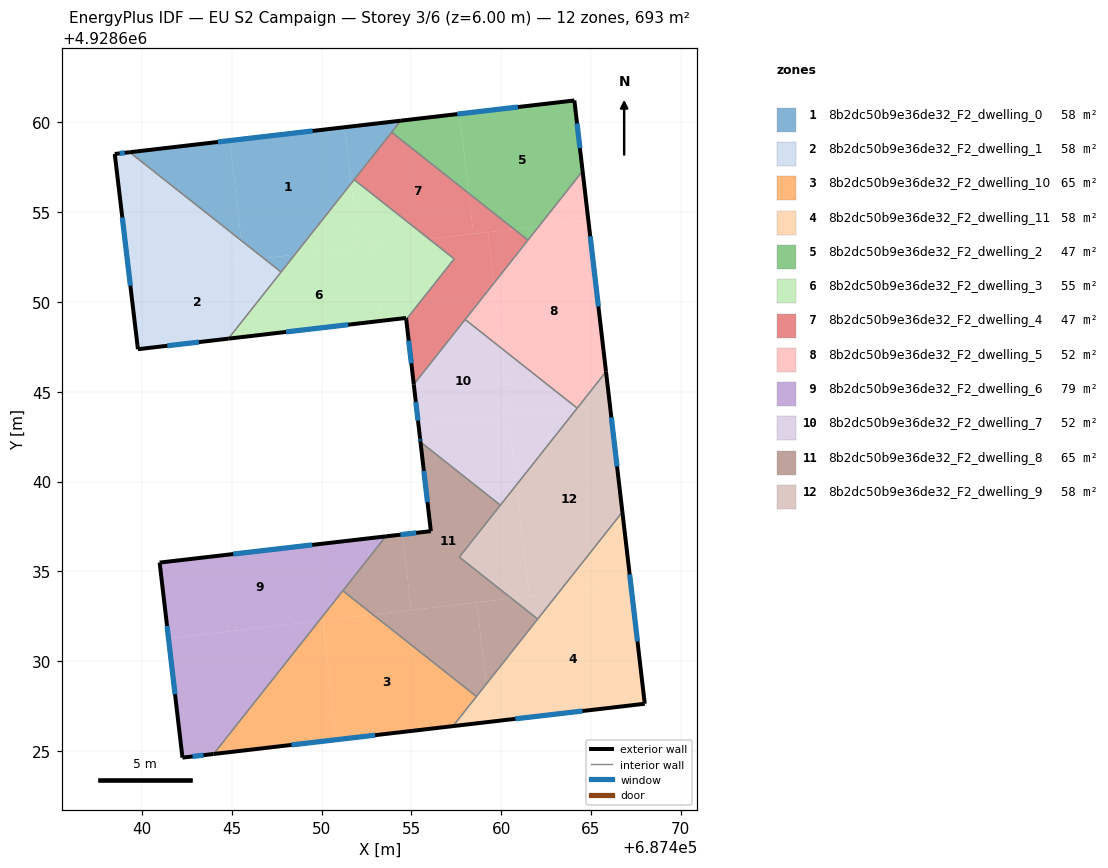
=== STOREY PLAN SPEC (per zone: floor XY polygon, exterior-wall plan segments, windows/doors) ===
zone 1: 8b2dc50b9e36de32_F2_dwelling_0  (57.7 m²)
  floor: (687451.29, 4928659.73) (687451.65, 4928656.60) (687448.51, 4928652.63) (687446.78, 4928652.43) (687445.54, 4928653.41) (687444.89, 4928658.98)
  floor: (687454.42, 4928660.09) (687451.65, 4928656.60) (687451.29, 4928659.73)
  floor: (687444.89, 4928658.98) (687445.54, 4928653.41) (687439.32, 4928658.34)
  floor: (687448.51, 4928652.63) (687447.75, 4928651.67) (687446.78, 4928652.43)
  exterior wall: (687454.42, 4928660.09) – (687439.32, 4928658.34)  [15.2 m]
    window: (687449.51, 4928659.52) – (687444.23, 4928658.91)  [5.6 m²]
  interior walls: 4
zone 2: 8b2dc50b9e36de32_F2_dwelling_1  (57.7 m²)
  floor: (687447.75, 4928651.67) (687444.81, 4928647.96) (687439.78, 4928647.37) (687439.28, 4928651.56) (687446.78, 4928652.43)
  floor: (687445.54, 4928653.41) (687445.67, 4928652.30) (687439.28, 4928651.56) (687438.49, 4928658.24) (687439.32, 4928658.34)
  floor: (687446.78, 4928652.43) (687445.67, 4928652.30) (687445.54, 4928653.41)
  exterior wall: (687439.78, 4928647.37) – (687444.81, 4928647.96)  [5.1 m]
    window: (687441.42, 4928647.56) – (687443.17, 4928647.77)  [1.9 m²]
  exterior wall: (687438.49, 4928658.24) – (687439.78, 4928647.37)  [10.9 m]
    window: (687438.91, 4928654.70) – (687439.36, 4928650.90)  [4.0 m²]
  exterior wall: (687439.32, 4928658.34) – (687438.49, 4928658.24)  [0.8 m]
    window: (687439.05, 4928658.30) – (687438.76, 4928658.27)  [0.3 m²]
  interior walls: 2
zone 3: 8b2dc50b9e36de32_F2_dwelling_10  (65.0 m²)
  floor: (687458.62, 4928628.03) (687457.32, 4928626.39) (687450.84, 4928625.63) (687450.06, 4928632.27) (687452.86, 4928632.60)
  floor: (687450.06, 4928632.27) (687450.84, 4928625.63) (687443.99, 4928624.83) (687449.86, 4928632.25)
  floor: (687452.86, 4928632.60) (687449.86, 4928632.25) (687451.19, 4928633.92)
  exterior wall: (687443.99, 4928624.83) – (687457.32, 4928626.38)  [13.4 m]
    window: (687448.33, 4928625.34) – (687452.99, 4928625.88)  [4.9 m²]
  interior walls: 3
zone 4: 8b2dc50b9e36de32_F2_dwelling_11  (57.8 m²)
  floor: (687467.22, 4928634.27) (687468.00, 4928627.63) (687459.42, 4928626.63) (687459.17, 4928628.72) (687463.19, 4928633.80)
  floor: (687466.75, 4928638.30) (687467.22, 4928634.27) (687463.19, 4928633.80)
  floor: (687459.17, 4928628.72) (687459.42, 4928626.63) (687457.32, 4928626.39)
  exterior wall: (687468.00, 4928627.63) – (687466.75, 4928638.30)  [10.7 m]
    window: (687467.59, 4928631.10) – (687467.16, 4928634.83)  [3.9 m²]
  exterior wall: (687457.32, 4928626.38) – (687468.00, 4928627.63)  [10.7 m]
    window: (687460.79, 4928626.79) – (687464.53, 4928627.22)  [3.9 m²]
  interior walls: 3
zone 5: 8b2dc50b9e36de32_F2_dwelling_2  (47.0 m²)
  floor: (687464.08, 4928661.22) (687464.54, 4928657.29) (687462.11, 4928654.22) (687460.72, 4928654.06) (687458.20, 4928656.05) (687457.68, 4928660.47)
  floor: (687457.68, 4928660.47) (687458.20, 4928656.05) (687453.91, 4928659.45) (687454.42, 4928660.09)
  floor: (687462.11, 4928654.22) (687461.49, 4928653.44) (687460.72, 4928654.06)
  exterior wall: (687464.54, 4928657.29) – (687464.08, 4928661.22)  [4.0 m]
    window: (687464.39, 4928658.56) – (687464.23, 4928659.94)  [1.5 m²]
  exterior wall: (687464.08, 4928661.22) – (687454.42, 4928660.09)  [9.7 m]
    window: (687460.94, 4928660.85) – (687457.56, 4928660.46)  [3.6 m²]
  interior walls: 3
zone 6: 8b2dc50b9e36de32_F2_dwelling_3  (55.0 m²)
  floor: (687457.39, 4928652.40) (687454.72, 4928649.02) (687454.71, 4928649.11) (687453.37, 4928648.95) (687452.89, 4928653.14) (687455.99, 4928653.50)
  floor: (687451.65, 4928656.60) (687452.06, 4928653.05) (687448.51, 4928652.63)
  floor: (687452.89, 4928653.14) (687453.37, 4928648.95) (687444.81, 4928647.96) (687448.51, 4928652.63)
  floor: (687455.99, 4928653.50) (687452.06, 4928653.05) (687451.65, 4928656.60) (687451.82, 4928656.81)
  exterior wall: (687454.71, 4928649.11) – (687454.72, 4928649.02)  [0.1 m]
  exterior wall: (687444.81, 4928647.96) – (687454.71, 4928649.11)  [10.0 m]
    window: (687448.03, 4928648.33) – (687451.49, 4928648.73)  [3.7 m²]
  interior walls: 4
zone 7: 8b2dc50b9e36de32_F2_dwelling_4  (47.0 m²)
  floor: (687458.20, 4928656.05) (687458.46, 4928653.79) (687455.99, 4928653.50) (687451.82, 4928656.81) (687453.91, 4928659.45)
  floor: (687459.26, 4928653.89) (687459.60, 4928651.04) (687455.14, 4928645.41) (687454.72, 4928649.02) (687457.39, 4928652.40) (687455.99, 4928653.50)
  floor: (687460.72, 4928654.06) (687458.46, 4928653.79) (687458.20, 4928656.05)
  floor: (687461.49, 4928653.44) (687459.60, 4928651.04) (687459.26, 4928653.89) (687460.72, 4928654.06)
  exterior wall: (687454.72, 4928649.02) – (687455.14, 4928645.41)  [3.6 m]
    window: (687454.85, 4928647.85) – (687455.00, 4928646.58)  [1.3 m²]
  interior walls: 6
zone 8: 8b2dc50b9e36de32_F2_dwelling_5  (52.2 m²)
  floor: (687464.86, 4928654.54) (687465.84, 4928646.12) (687464.28, 4928644.15) (687464.18, 4928644.13) (687460.02, 4928647.42) (687459.60, 4928651.04) (687462.11, 4928654.22)
  floor: (687464.54, 4928657.29) (687464.86, 4928654.54) (687462.11, 4928654.22)
  floor: (687459.60, 4928651.04) (687460.02, 4928647.42) (687458.00, 4928649.02)
  exterior wall: (687465.84, 4928646.12) – (687464.54, 4928657.29)  [11.2 m]
    window: (687465.42, 4928649.75) – (687464.96, 4928653.65)  [4.1 m²]
  interior walls: 4
zone 9: 8b2dc50b9e36de32_F2_dwelling_6  (78.9 m²)
  floor: (687449.86, 4928632.25) (687443.99, 4928624.83) (687442.26, 4928624.63) (687441.48, 4928631.27)
  floor: (687453.58, 4928636.95) (687449.86, 4928632.25) (687441.48, 4928631.27) (687440.99, 4928635.49)
  exterior wall: (687442.26, 4928624.63) – (687443.99, 4928624.83)  [1.7 m]
    window: (687442.82, 4928624.70) – (687443.43, 4928624.77)  [0.6 m²]
  exterior wall: (687440.99, 4928635.49) – (687442.26, 4928624.63)  [10.9 m]
    window: (687441.40, 4928631.96) – (687441.84, 4928628.16)  [4.0 m²]
  exterior wall: (687453.58, 4928636.95) – (687440.99, 4928635.49)  [12.7 m]
    window: (687449.49, 4928636.47) – (687445.08, 4928635.96)  [4.6 m²]
  interior walls: 2
zone 10: 8b2dc50b9e36de32_F2_dwelling_7  (52.2 m²)
  floor: (687460.40, 4928643.69) (687460.85, 4928639.81) (687459.96, 4928638.69) (687455.51, 4928642.21) (687455.50, 4928642.26) (687455.48, 4928642.42) (687455.40, 4928643.11)
  floor: (687464.23, 4928644.09) (687460.85, 4928639.81) (687460.40, 4928643.69) (687464.18, 4928644.13)
  floor: (687460.02, 4928647.42) (687460.45, 4928643.70) (687455.40, 4928643.11) (687455.14, 4928645.41) (687458.00, 4928649.02)
  floor: (687464.18, 4928644.13) (687460.45, 4928643.70) (687460.02, 4928647.42)
  exterior wall: (687455.48, 4928642.42) – (687455.51, 4928642.21)  [0.2 m]
    window: (687455.49, 4928642.35) – (687455.50, 4928642.28)  [0.1 m²]
  exterior wall: (687455.14, 4928645.41) – (687455.48, 4928642.42)  [3.0 m]
    window: (687455.25, 4928644.44) – (687455.37, 4928643.39)  [1.1 m²]
  interior walls: 4
zone 11: 8b2dc50b9e36de32_F2_dwelling_8  (65.0 m²)
  floor: (687454.51, 4928637.06) (687455.00, 4928632.84) (687452.86, 4928632.60) (687451.19, 4928633.92) (687453.58, 4928636.95)
  floor: (687458.64, 4928633.27) (687459.17, 4928628.72) (687458.62, 4928628.03) (687452.86, 4928632.60)
  floor: (687459.96, 4928638.69) (687457.67, 4928635.80) (687460.58, 4928633.50) (687455.00, 4928632.85) (687454.51, 4928637.06) (687456.09, 4928637.24) (687455.51, 4928642.21)
  floor: (687462.04, 4928632.34) (687459.17, 4928628.72) (687458.64, 4928633.27) (687460.58, 4928633.50)
  exterior wall: (687455.51, 4928642.21) – (687456.09, 4928637.24)  [5.0 m]
    window: (687455.70, 4928640.59) – (687455.90, 4928638.85)  [1.8 m²]
  exterior wall: (687456.09, 4928637.24) – (687453.58, 4928636.95)  [2.5 m]
    window: (687455.27, 4928637.14) – (687454.40, 4928637.04)  [0.9 m²]
  interior walls: 6
zone 12: 8b2dc50b9e36de32_F2_dwelling_9  (57.8 m²)
  floor: (687466.04, 4928644.35) (687466.75, 4928638.30) (687463.19, 4928633.80) (687461.57, 4928633.61) (687460.85, 4928639.81) (687464.28, 4928644.15)
  floor: (687463.19, 4928633.80) (687462.04, 4928632.34) (687460.58, 4928633.50)
  floor: (687465.84, 4928646.12) (687466.04, 4928644.35) (687464.28, 4928644.15)
  floor: (687460.85, 4928639.81) (687461.57, 4928633.61) (687460.58, 4928633.50) (687457.67, 4928635.80)
  exterior wall: (687466.75, 4928638.30) – (687465.84, 4928646.12)  [7.9 m]
    window: (687466.45, 4928640.84) – (687466.14, 4928643.58)  [2.9 m²]
  interior walls: 5

=== DERIVED (storey summary) ===
Building: EU S2 Campaign
Storey: 3 of 6  (floor level z = 6.00 m)
Storey gross floor area: 693.0 m²
Zones on this storey: 12
  - 8b2dc50b9e36de32_F2_dwelling_0: floor 57.7 m²; exterior wall 15.2 m (45.6 m²); 1 window(s) 5.6 m²; WWR 12.2%
  - 8b2dc50b9e36de32_F2_dwelling_1: floor 57.7 m²; exterior wall 16.9 m (50.6 m²); 3 window(s) 6.2 m²; WWR 12.2%
  - 8b2dc50b9e36de32_F2_dwelling_10: floor 65.0 m²; exterior wall 13.4 m (40.3 m²); 1 window(s) 4.9 m²; WWR 12.2%
  - 8b2dc50b9e36de32_F2_dwelling_11: floor 57.8 m²; exterior wall 21.5 m (64.5 m²); 2 window(s) 7.9 m²; WWR 12.2%
  - 8b2dc50b9e36de32_F2_dwelling_2: floor 47.0 m²; exterior wall 13.7 m (41.1 m²); 2 window(s) 5.0 m²; WWR 12.2%
  - 8b2dc50b9e36de32_F2_dwelling_3: floor 55.0 m²; exterior wall 10.0 m (30.1 m²); 1 window(s) 3.7 m²; WWR 12.1%
  - 8b2dc50b9e36de32_F2_dwelling_4: floor 47.0 m²; exterior wall 3.6 m (10.9 m²); 1 window(s) 1.3 m²; WWR 12.2%
  - 8b2dc50b9e36de32_F2_dwelling_5: floor 52.2 m²; exterior wall 11.2 m (33.7 m²); 1 window(s) 4.1 m²; WWR 12.2%
  - 8b2dc50b9e36de32_F2_dwelling_6: floor 78.9 m²; exterior wall 25.4 m (76.1 m²); 3 window(s) 9.3 m²; WWR 12.2%
  - 8b2dc50b9e36de32_F2_dwelling_7: floor 52.2 m²; exterior wall 3.2 m (9.7 m²); 2 window(s) 1.2 m²; WWR 12.2%
  - 8b2dc50b9e36de32_F2_dwelling_8: floor 65.0 m²; exterior wall 7.5 m (22.6 m²); 2 window(s) 2.8 m²; WWR 12.2%
  - 8b2dc50b9e36de32_F2_dwelling_9: floor 57.8 m²; exterior wall 7.9 m (23.6 m²); 1 window(s) 2.9 m²; WWR 12.2%
Zone adjacency (shared interzone walls):
  - 8b2dc50b9e36de32_F2_dwelling_0 ↔ 8b2dc50b9e36de32_F2_dwelling_1
  - 8b2dc50b9e36de32_F2_dwelling_0 ↔ 8b2dc50b9e36de32_F2_dwelling_2
  - 8b2dc50b9e36de32_F2_dwelling_0 ↔ 8b2dc50b9e36de32_F2_dwelling_3
  - 8b2dc50b9e36de32_F2_dwelling_0 ↔ 8b2dc50b9e36de32_F2_dwelling_4
  - 8b2dc50b9e36de32_F2_dwelling_1 ↔ 8b2dc50b9e36de32_F2_dwelling_3
  - 8b2dc50b9e36de32_F2_dwelling_10 ↔ 8b2dc50b9e36de32_F2_dwelling_11
  - 8b2dc50b9e36de32_F2_dwelling_10 ↔ 8b2dc50b9e36de32_F2_dwelling_6
  - 8b2dc50b9e36de32_F2_dwelling_10 ↔ 8b2dc50b9e36de32_F2_dwelling_8
  - 8b2dc50b9e36de32_F2_dwelling_11 ↔ 8b2dc50b9e36de32_F2_dwelling_8
  - 8b2dc50b9e36de32_F2_dwelling_11 ↔ 8b2dc50b9e36de32_F2_dwelling_9
  - 8b2dc50b9e36de32_F2_dwelling_2 ↔ 8b2dc50b9e36de32_F2_dwelling_4
  - 8b2dc50b9e36de32_F2_dwelling_2 ↔ 8b2dc50b9e36de32_F2_dwelling_5
  - 8b2dc50b9e36de32_F2_dwelling_3 ↔ 8b2dc50b9e36de32_F2_dwelling_4
  - 8b2dc50b9e36de32_F2_dwelling_4 ↔ 8b2dc50b9e36de32_F2_dwelling_5
  - 8b2dc50b9e36de32_F2_dwelling_4 ↔ 8b2dc50b9e36de32_F2_dwelling_7
  - 8b2dc50b9e36de32_F2_dwelling_5 ↔ 8b2dc50b9e36de32_F2_dwelling_7
  - 8b2dc50b9e36de32_F2_dwelling_5 ↔ 8b2dc50b9e36de32_F2_dwelling_9
  - 8b2dc50b9e36de32_F2_dwelling_6 ↔ 8b2dc50b9e36de32_F2_dwelling_8
  - 8b2dc50b9e36de32_F2_dwelling_7 ↔ 8b2dc50b9e36de32_F2_dwelling_8
  - 8b2dc50b9e36de32_F2_dwelling_7 ↔ 8b2dc50b9e36de32_F2_dwelling_9
  - 8b2dc50b9e36de32_F2_dwelling_8 ↔ 8b2dc50b9e36de32_F2_dwelling_9